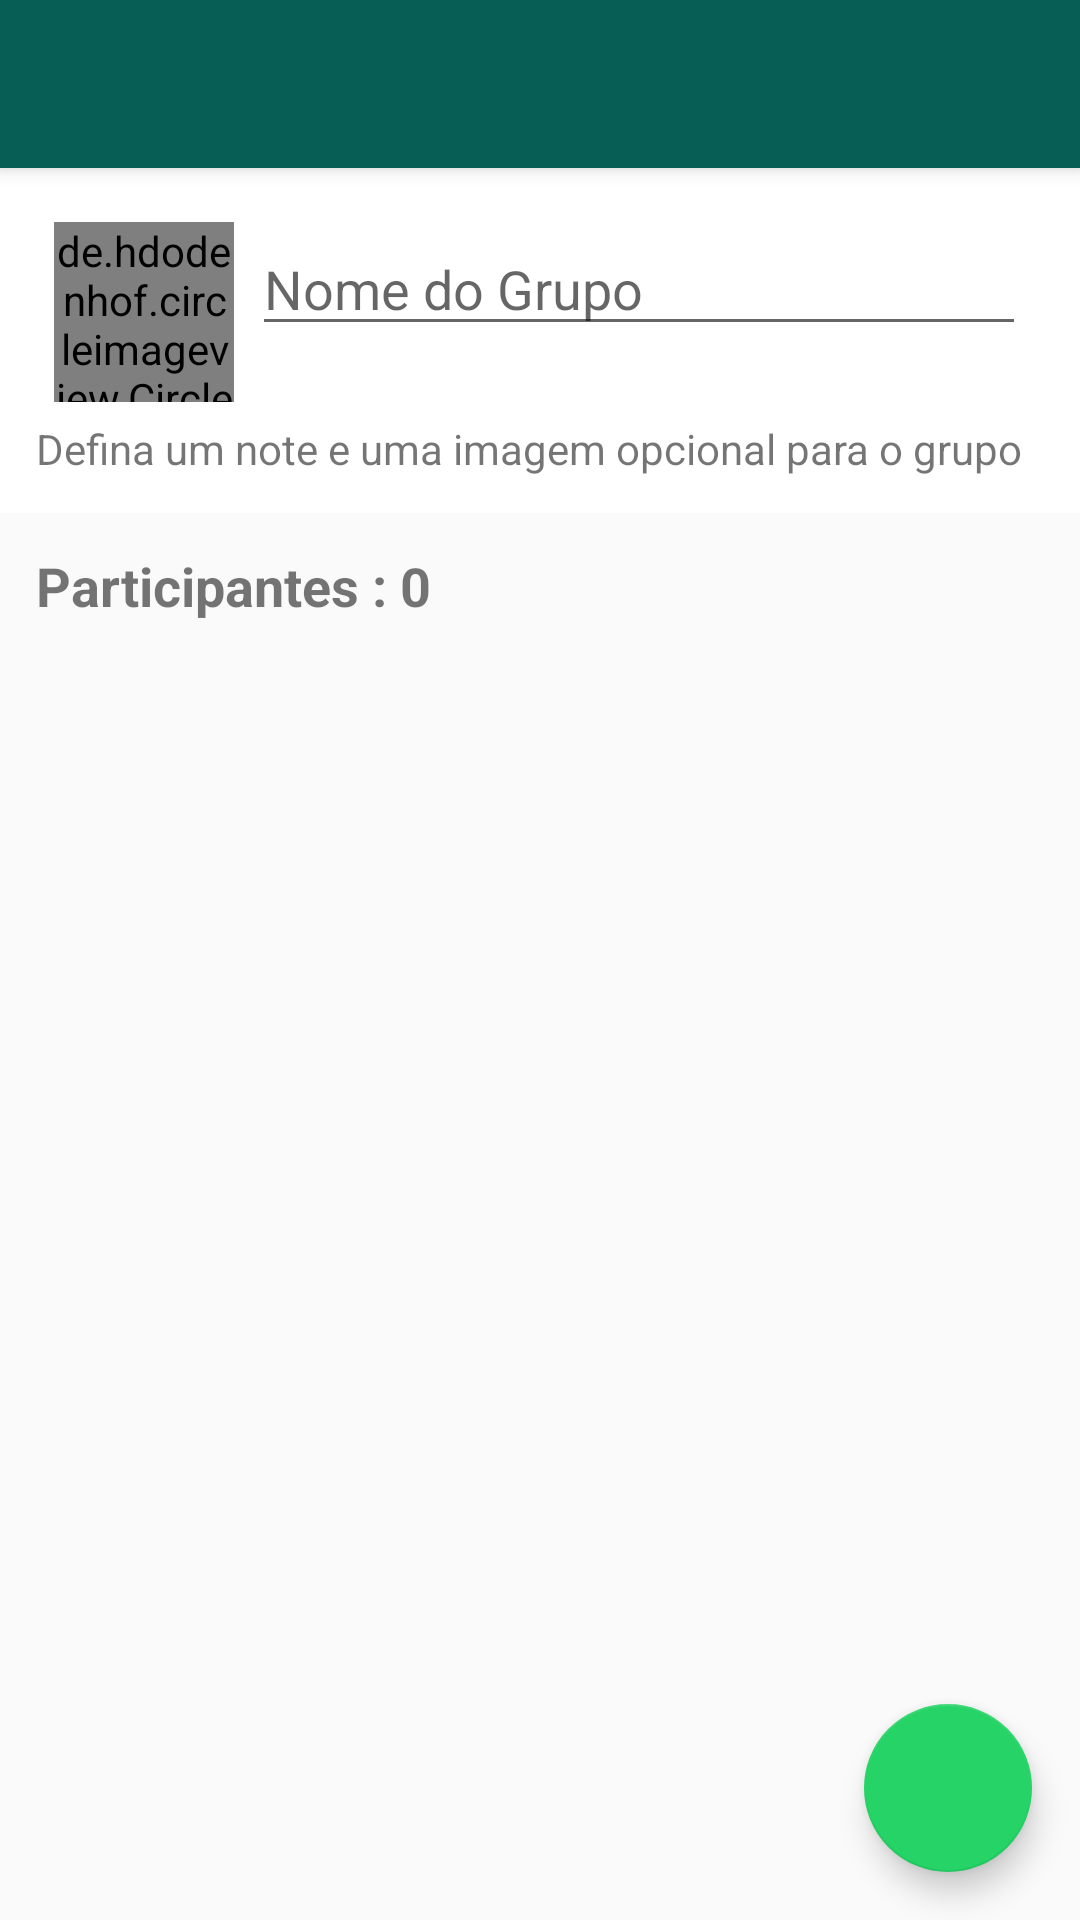

Here is an Android app screen rendered from its layout file. Give the layout XML and the strings, colors and styles it references.
<!-- AndroidManifest.xml: activity theme AppTheme.NoActionBar -->
<!-- res/layout/activity_cadastro_grupo.xml -->
<?xml version="1.0" encoding="utf-8"?>
<androidx.coordinatorlayout.widget.CoordinatorLayout xmlns:android="http://schemas.android.com/apk/res/android"
    xmlns:app="http://schemas.android.com/apk/res-auto"
    xmlns:tools="http://schemas.android.com/tools"
    android:layout_width="match_parent"
    android:layout_height="match_parent"
    tools:context=".activity.CadastroGrupoActivity">

    <com.google.android.material.appbar.AppBarLayout
        android:layout_width="match_parent"
        android:layout_height="wrap_content"
        android:theme="@style/AppTheme.AppBarOverlay">

        <androidx.appcompat.widget.Toolbar
            android:id="@+id/toolbar"
            android:layout_width="match_parent"
            android:layout_height="?attr/actionBarSize"
            android:background="?attr/colorPrimary"
            app:popupTheme="@style/AppTheme.PopupOverlay" />

    </com.google.android.material.appbar.AppBarLayout>

    <include layout="@layout/content_cadastro_grupo" />

    <com.google.android.material.floatingactionbutton.FloatingActionButton
        android:id="@+id/fabSalvarGrupo"
        android:layout_width="wrap_content"
        android:layout_height="wrap_content"
        android:layout_gravity="bottom|end"
        android:layout_margin="16dp"
        app:srcCompat="@drawable/ic_check_white_24dp" />

</androidx.coordinatorlayout.widget.CoordinatorLayout>
<!-- res/layout/content_cadastro_grupo.xml (included above) -->
<?xml version="1.0" encoding="utf-8"?>
<LinearLayout xmlns:android="http://schemas.android.com/apk/res/android"
    xmlns:app="http://schemas.android.com/apk/res-auto"
    xmlns:tools="http://schemas.android.com/tools"
    android:layout_width="match_parent"
    android:layout_height="match_parent"
    android:orientation="vertical"
    app:layout_behavior="@string/appbar_scrolling_view_behavior"
    tools:context=".activity.CadastroGrupoActivity"
    tools:showIn="@layout/activity_cadastro_grupo" >

    <LinearLayout
        android:layout_width="match_parent"
        android:layout_height="wrap_content"
        android:background="@android:color/white"
        android:orientation="vertical"
        android:padding="12dp">

        <LinearLayout
            android:layout_width="match_parent"
            android:layout_height="wrap_content"
            android:orientation="horizontal"
            android:padding="6dp">

            <de.hdodenhof.circleimageview.CircleImageView
                android:id="@+id/imagemGrupo"
                android:layout_width="60dp"
                android:layout_height="60dp"
                android:layout_marginRight="6dp"
                android:src="@drawable/padrao" />

            <EditText
                android:id="@+id/editNomeGrupo"
                android:layout_width="wrap_content"
                android:layout_height="wrap_content"
                android:layout_weight="1"
                android:ems="10"
                android:hint="Nome do Grupo"
                android:inputType="textPersonName" />

        </LinearLayout>

        <TextView
            android:id="@+id/textView2"
            android:layout_width="match_parent"
            android:layout_height="wrap_content"
            android:text="Defina um note e uma imagem opcional para o grupo" />
    </LinearLayout>

    <LinearLayout
        android:layout_width="match_parent"
        android:layout_height="match_parent"
        android:orientation="vertical"
        android:padding="12dp">

        <TextView
            android:id="@+id/textTotalParticipantes"
            android:layout_width="match_parent"
            android:layout_height="wrap_content"
            android:text="Participantes : 0"
            android:textSize="18sp"
            android:textStyle="bold" />

        <androidx.recyclerview.widget.RecyclerView
            android:id="@+id/recyclerMembrosGrupo"
            android:layout_width="match_parent"
            android:layout_height="match_parent" />
    </LinearLayout>
</LinearLayout>
<!-- resources referenced by this layout -->
<resources>
  <style name="AppTheme.AppBarOverlay" parent="ThemeOverlay.AppCompat.Dark.ActionBar" />
  <style name="AppTheme.PopupOverlay" parent="ThemeOverlay.AppCompat.Light" />
  <style name="AppTheme.NoActionBar">
          <item name="windowActionBar">false</item>
          <item name="windowNoTitle">true</item>
      </style>
</resources>
